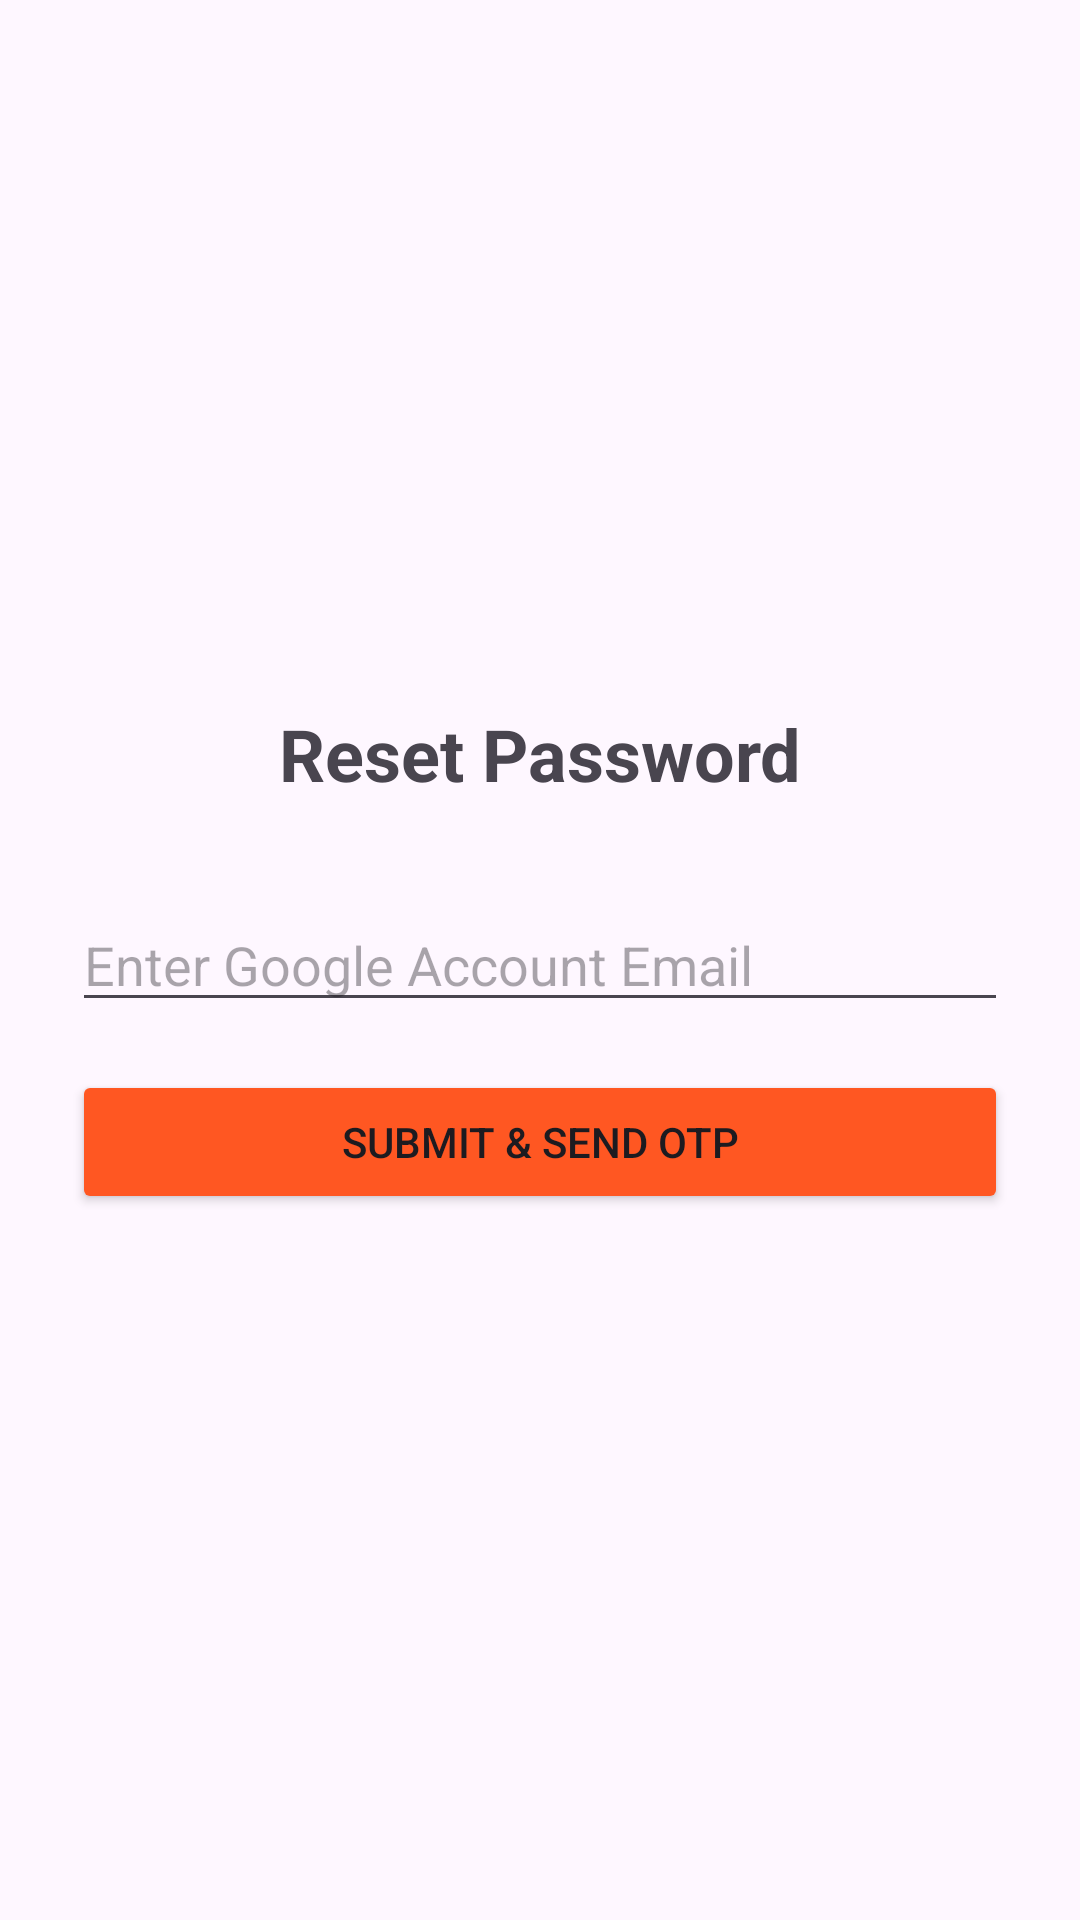

Produce the Android XML layout that renders to this screen, including the resource entries it uses.
<!-- AndroidManifest.xml: application theme Theme.Namma_HomeStay -->
<!-- res/layout/activity_forgot_password.xml -->
<?xml version="1.0" encoding="utf-8"?>
<LinearLayout xmlns:android="http://schemas.android.com/apk/res/android"
    android:layout_width="match_parent"
    android:layout_height="match_parent"
    android:gravity="center"
    android:orientation="vertical"
    android:padding="24dp">

    <TextView
        android:layout_width="wrap_content"
        android:layout_height="wrap_content"
        android:text="Reset Password"
        android:textSize="24sp"
        android:textStyle="bold"
        android:layout_marginBottom="32dp"/>

    <EditText
        android:id="@+id/resetEmailEt"
        android:layout_width="match_parent"
        android:layout_height="wrap_content"
        android:hint="Enter Google Account Email"
        android:inputType="textEmailAddress"
        android:layout_marginBottom="16dp"/>

    <Button
        android:id="@+id/sendOtpBtn"
        android:layout_width="match_parent"
        android:layout_height="wrap_content"
        android:text="Submit &amp; Send OTP"
        android:backgroundTint="#FF5722"/>

</LinearLayout>
<!-- resources referenced by this layout -->
<resources>
  <style name="Theme.Namma_HomeStay" parent="Theme.Material3.Light.NoActionBar">
          <item name="colorPrimary">#FF5722</item>
          <item name="colorSecondary">#2196F3</item>
          <item name="android:navigationBarColor">#FFFFFF</item>
      </style>
</resources>
